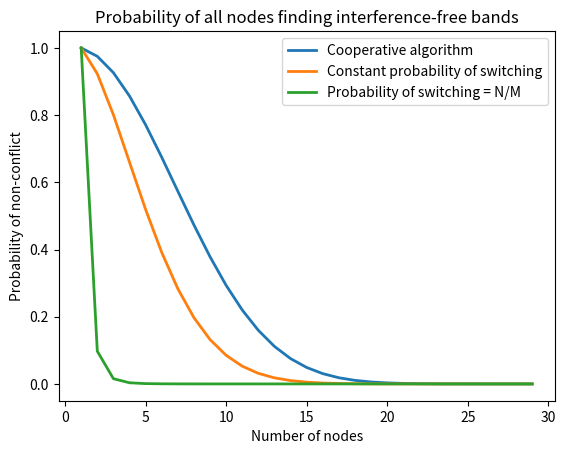

Python code for this plot:
import random
import matplotlib.pyplot as plt
import math


def fact(n):
    if n <= 1:
        return 1
    return n * fact(n-1)


def nPr(n, r):
    return math.floor(fact(n) / (fact(n - r)))

def coop_eq(n, m):
    p = (m-1)/m
    return (nPr(n, 1)*nPr(m-1, n-1)) * (1-p) * (p/(m-1))**(n-1) + nPr(m-1, n) * (p/(m-1))**n

def arb_eq1(n, m):
    p = 0.75
    return (nPr(n, 1)*nPr(m-1, n-1)) * (1-p) * (p/(m-1))**(n-1) + nPr(m-1, n) * (p/(m-1))**n

def arb_eq2(n, m):
    p = n/m
    return (nPr(n, 1)*nPr(m-1, n-1)) * (1-p) * (p/(m-1))**(n-1) + nPr(m-1, n) * (p/(m-1))**n


def graph_n_given_m(n, m):
    x = [i for i in range(1, n)]
    y = [(m-1)/m for i in range(1, n)]
    p = [coop_eq(i, m) for i in range(1, n)]

    plt.plot(x, y, linewidth=2)
    plt.xlabel("Number of nodes")
    plt.ylabel("Probability of switching")
    plt.title(f"Probability of switching as M = 40, N rises")
    plt.show()
    
    
def graph_m_given_n(n, m):
    x1 = [i for i in range(n, m)]
    y1 = [(i-1)/i for i in range(n, m)]

    plt.plot(x1, y1, linewidth=2)
    plt.xlabel("Number of channels")
    plt.ylabel("Probability of switching")
    plt.title(f"Probability of switching as M rises, N = 10")
    plt.show()
    
def graph_p_given_n(n, m):
    x = [i for i in range(1, n)]
    p = [coop_eq(i, m) for i in range(1, n)]
    p2 = [arb_eq1(i, m) for i in range(1, n)]
    p3 = [arb_eq2(i, m) for i in range(1, n)]

    plt.plot(x, p, linewidth=2, label="Cooperative algorithm")
    plt.plot(x, p2, linewidth=2, label="Constant probability of switching")
    plt.plot(x, p3, linewidth=2, label="Probability of switching = N/M")
    plt.xlabel("Number of nodes")
    plt.ylabel("Probability of non-conflict")
    plt.title(f"Probability of all nodes finding interference-free bands")
    plt.legend(loc="upper right")
    plt.show()



graph_p_given_n(30, 40)

